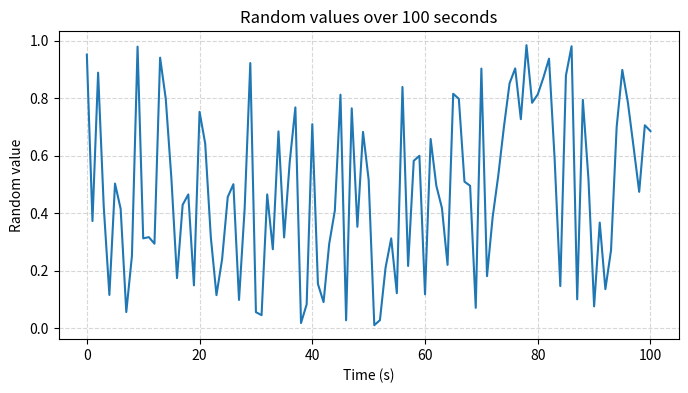

Python code for this plot:
import numpy as np
import matplotlib.pyplot as plt

# 0~100초 구간, 1초 간격으로 생성
t = np.arange(0, 101, 1)  # 시간 (초)
y = np.random.rand(len(t))  # 랜덤값 (0~1 사이)

# 그래프 그리기
plt.figure(figsize=(8, 4))
plt.plot(t, y, linewidth=1.5)
plt.xlabel("Time (s)")
plt.ylabel("Random value")
plt.title("Random values over 100 seconds")
plt.grid(True, linestyle="--", alpha=0.5)

# PDF로 저장
plt.savefig("random_plot.png", format="png")
plt.close()
